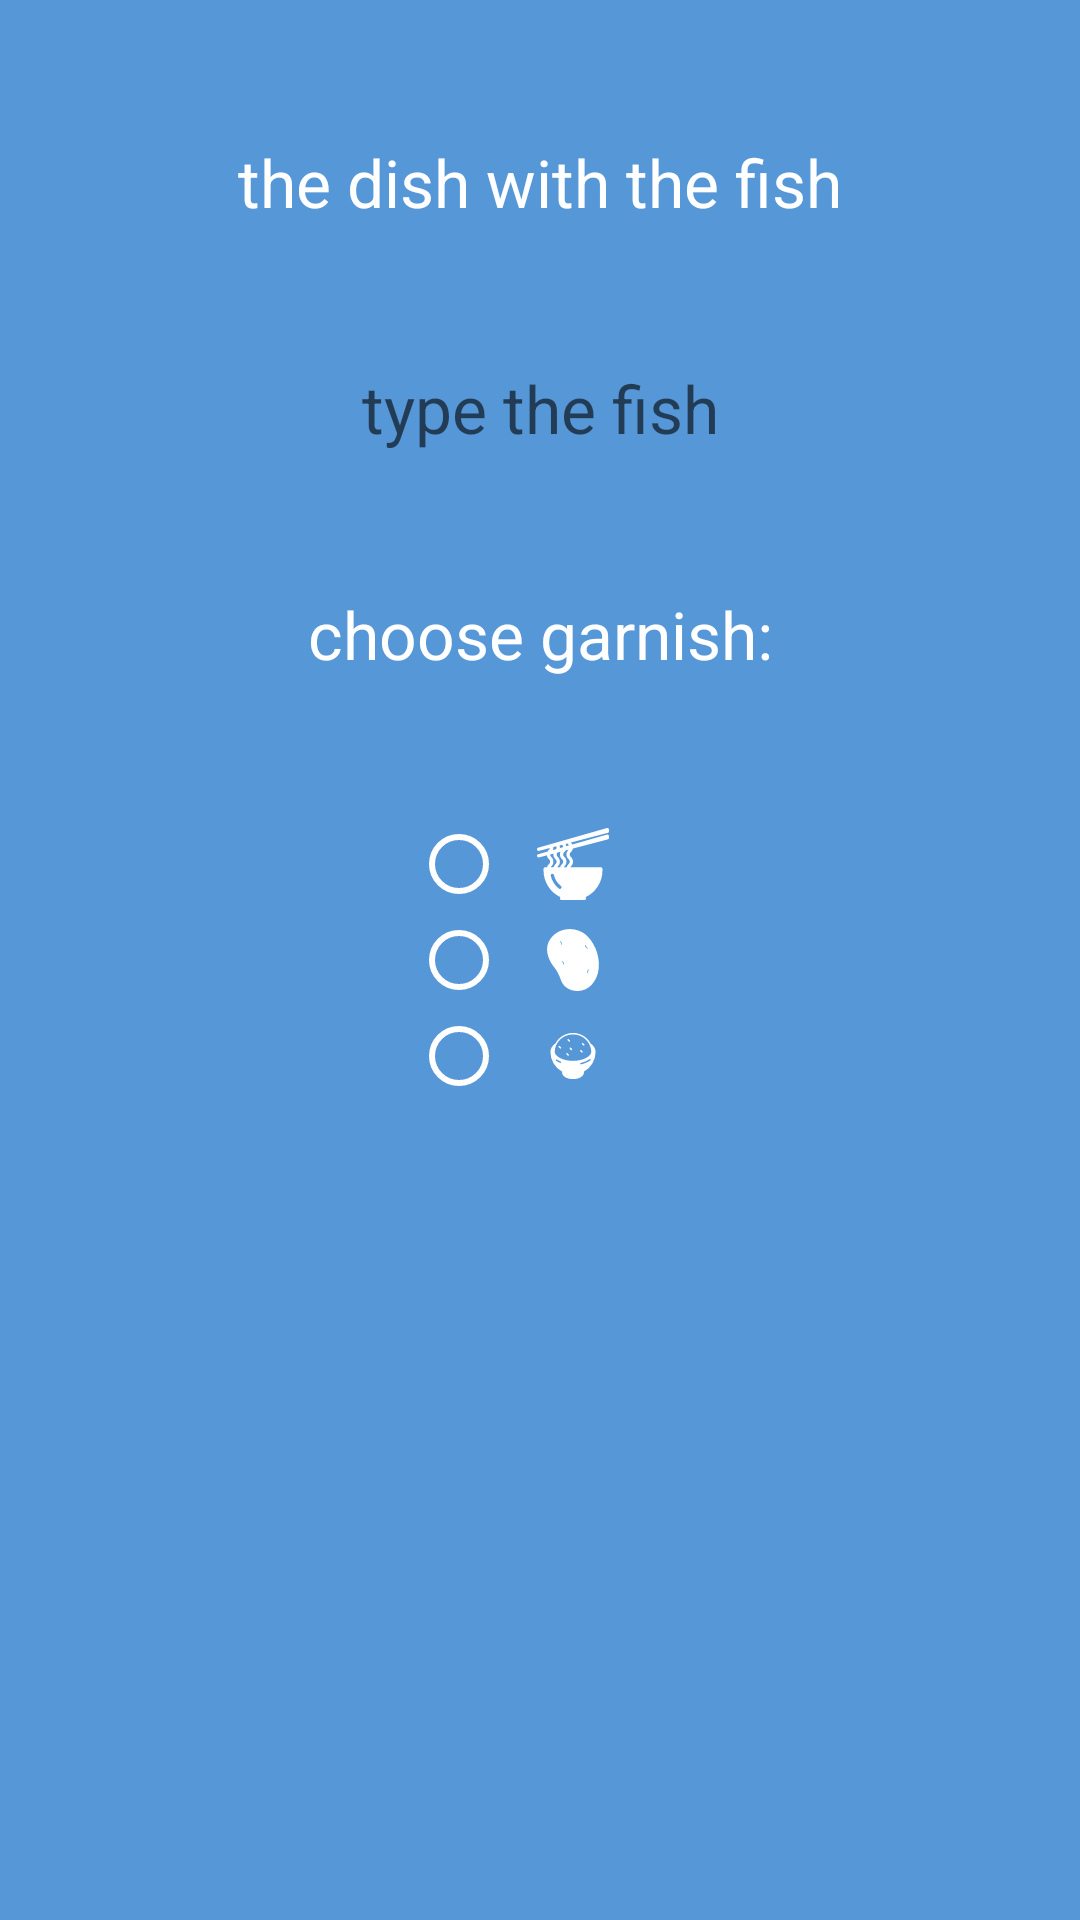

Here is an Android app screen rendered from its layout file. Give the layout XML and the strings, colors and styles it references.
<!-- AndroidManifest.xml: application theme AppTheme -->
<!-- res/layout/fragment_insert_fishmeal.xml -->
<?xml version="1.0" encoding="utf-8"?>
<androidx.constraintlayout.widget.ConstraintLayout xmlns:android="http://schemas.android.com/apk/res/android"
    xmlns:app="http://schemas.android.com/apk/res-auto"
    xmlns:tools="http://schemas.android.com/tools"
    android:layout_width="match_parent"
    android:layout_height="match_parent"
    android:background="@color/colorFishFragment">

    <EditText
        android:id="@+id/fishMealNameEt"
        android:layout_width="wrap_content"
        android:layout_height="wrap_content"
        android:background="@color/colorFishFragment"
        android:ems="10"
        android:inputType="textPersonName"
        android:textAppearance="@android:style/TextAppearance.Large"
        android:gravity="center_horizontal"
        android:textColor="@color/colorWhite"
        app:layout_constraintBottom_toTopOf="@+id/textView2"
        app:layout_constraintEnd_toEndOf="parent"
        app:layout_constraintHorizontal_bias="0.5"
        app:layout_constraintStart_toStartOf="parent"
        app:layout_constraintTop_toBottomOf="@+id/titleTv"
        android:autofillHints="@string/meal"
        android:hint="@string/fish"
        tools:text="@string/meal"/>

    <RadioGroup
        android:id="@+id/radioGroup"
        android:layout_width="wrap_content"
        android:layout_height="wrap_content"
        android:orientation="vertical"
        app:layout_constraintBottom_toBottomOf="parent"
        app:layout_constraintEnd_toEndOf="parent"
        app:layout_constraintStart_toStartOf="parent"
        app:layout_constraintTop_toTopOf="parent">

        <RadioButton
            android:id="@+id/noodleRb"
            android:layout_width="wrap_content"
            android:layout_height="wrap_content"
            android:buttonTint="@color/colorWhite"
            android:drawableEnd="@drawable/ic_noodles"
            android:paddingStart="10dp"
            android:paddingEnd="20dp" />

        <RadioButton
            android:id="@+id/potatoRb"
            android:layout_width="wrap_content"
            android:layout_height="wrap_content"
            android:buttonTint="@color/colorWhite"
            android:drawableEnd="@drawable/ic_potatoe_solid"
            android:paddingStart="10dp"
            android:paddingEnd="20dp" />

        <RadioButton
            android:id="@+id/riceRb"
            android:layout_width="wrap_content"
            android:layout_height="wrap_content"
            android:buttonTint="@color/colorWhite"
            android:drawableEnd="@drawable/ic_rice"
            android:paddingStart="10dp"
            android:paddingEnd="20dp" />
    </RadioGroup>

    <TextView
        android:id="@+id/titleTv"
        android:layout_width="wrap_content"
        android:layout_height="wrap_content"
        android:text="@string/toCook"
        android:textColor="@color/colorWhite"
        android:textAppearance="@android:style/TextAppearance.Large"
        app:layout_constraintBottom_toTopOf="@+id/fishMealNameEt"
        app:layout_constraintEnd_toEndOf="parent"
        app:layout_constraintStart_toStartOf="parent"
        app:layout_constraintTop_toTopOf="parent" />

    <TextView
        android:id="@+id/textView2"
        android:layout_width="wrap_content"
        android:layout_height="wrap_content"
        android:text="@string/withGarnish"
        android:textColor="@color/colorWhite"
        app:layout_constraintBottom_toTopOf="@+id/radioGroup"
        android:textAppearance="@android:style/TextAppearance.Large"
        app:layout_constraintEnd_toEndOf="parent"
        app:layout_constraintStart_toStartOf="parent"
        app:layout_constraintTop_toBottomOf="@+id/fishMealNameEt" />
</androidx.constraintlayout.widget.ConstraintLayout>
<!-- resources referenced by this layout -->
<resources>
  <color name="colorFishFragment">#5697d8</color>
  <color name="colorWhite">#ffffff</color>
  <!-- drawable ic_noodles: vector/xml drawable (drawable, 3976 chars, omitted) -->
  <!-- drawable ic_potatoe_solid (drawable) -->
  <vector android:autoMirrored="true" android:height="24dp"
      android:viewportHeight="100" android:viewportWidth="100"
      android:width="24dp" xmlns:android="http://schemas.android.com/apk/res/android">
      <path android:fillColor="#FFFFFFFF" android:pathData="M69.34,16.289c-5.24,-4.94 -13.72,-9.25 -23.69,-9.25c-4.7,0 -9.73,0.96 -14.91,3.27c-0.06,0.02 -3.25,1.48 -6.82,4.53c-3.58,3.05 -7.54,7.71 -9.16,14.16c-2.38,9.41 1.38,17.74 3.18,21.74c1.79,3.97 3.57,6.28 5.46,8.74c2.1,2.73 4.27,5.55 6.78,10.89c1.29,2.73 2.04,4.73 2.7,6.49c0.89,2.37 1.54,4.08 2.98,6.19c5.22,7.64 14.84,11.28 25.1,9.51c17.28,-2.98 22.77,-21.04 23.69,-24.63C89.05,50.859 82.47,28.659 69.34,16.289zM34.03,28.719c-0.27,-0.07 -0.43,-0.34 -0.37,-0.61c0.28,-1.17 -0.37,-2.55 -1.46,-3.06c-0.25,-0.12 -0.35,-0.42 -0.24,-0.67c0.12,-0.25 0.42,-0.36 0.67,-0.24c1.52,0.72 2.4,2.57 2.01,4.21c-0.06,0.23 -0.26,0.38 -0.49,0.38C34.11,28.729 34.07,28.729 34.03,28.719zM37.66,56.339c-0.03,0.25 -0.25,0.43 -0.49,0.43c-0.02,0 -0.05,-0.01 -0.08,-0.01c-0.27,-0.04 -0.46,-0.3 -0.41,-0.57c0.22,-1.41 -0.64,-2.91 -1.95,-3.43c-0.26,-0.1 -0.39,-0.39 -0.29,-0.65c0.1,-0.25 0.4,-0.38 0.65,-0.28C36.82,52.509 37.95,54.489 37.66,56.339zM66.9,29.629c0,-0.27 0.22,-0.49 0.5,-0.49c0,0 0,0 0.01,0c0.27,0.01 0.49,0.24 0.49,0.51c-0.03,1.43 0.91,2.85 2.23,3.37c0.26,0.1 0.38,0.39 0.28,0.65c-0.08,0.2 -0.27,0.32 -0.46,0.32c-0.07,0 -0.13,-0.02 -0.19,-0.04C68.04,33.269 66.86,31.499 66.9,29.629zM71.94,64.039c-1.09,0.87 -1.38,2.59 -0.65,3.78c0.14,0.23 0.07,0.54 -0.16,0.68c-0.09,0.06 -0.18,0.08 -0.27,0.08c-0.16,0 -0.33,-0.08 -0.42,-0.24c-1,-1.62 -0.61,-3.89 0.87,-5.08c0.22,-0.17 0.53,-0.14 0.7,0.08C72.19,63.549 72.15,63.869 71.94,64.039z"/>
  </vector>
  <!-- drawable ic_rice: vector/xml drawable (drawable, 2099 chars, omitted) -->
  <string name="fish">type the fish</string>
  <string name="meal">enter meal…</string>
  <string name="toCook">the dish with the fish</string>
  <string name="withGarnish">choose garnish:</string>
  <style name="AppTheme" parent="Theme.AppCompat.Light.DarkActionBar">
          
          <item name="colorPrimary">@color/colorPrimary</item>
          <item name="colorPrimaryDark">@color/colorPrimaryDark</item>
          <item name="colorAccent">@color/colorAccent</item>
      </style>
  <color name="colorPrimary">#5856d8</color>
  <color name="colorPrimaryDark">#0c0b31</color>
  <color name="colorAccent">#a7a927</color>
</resources>
